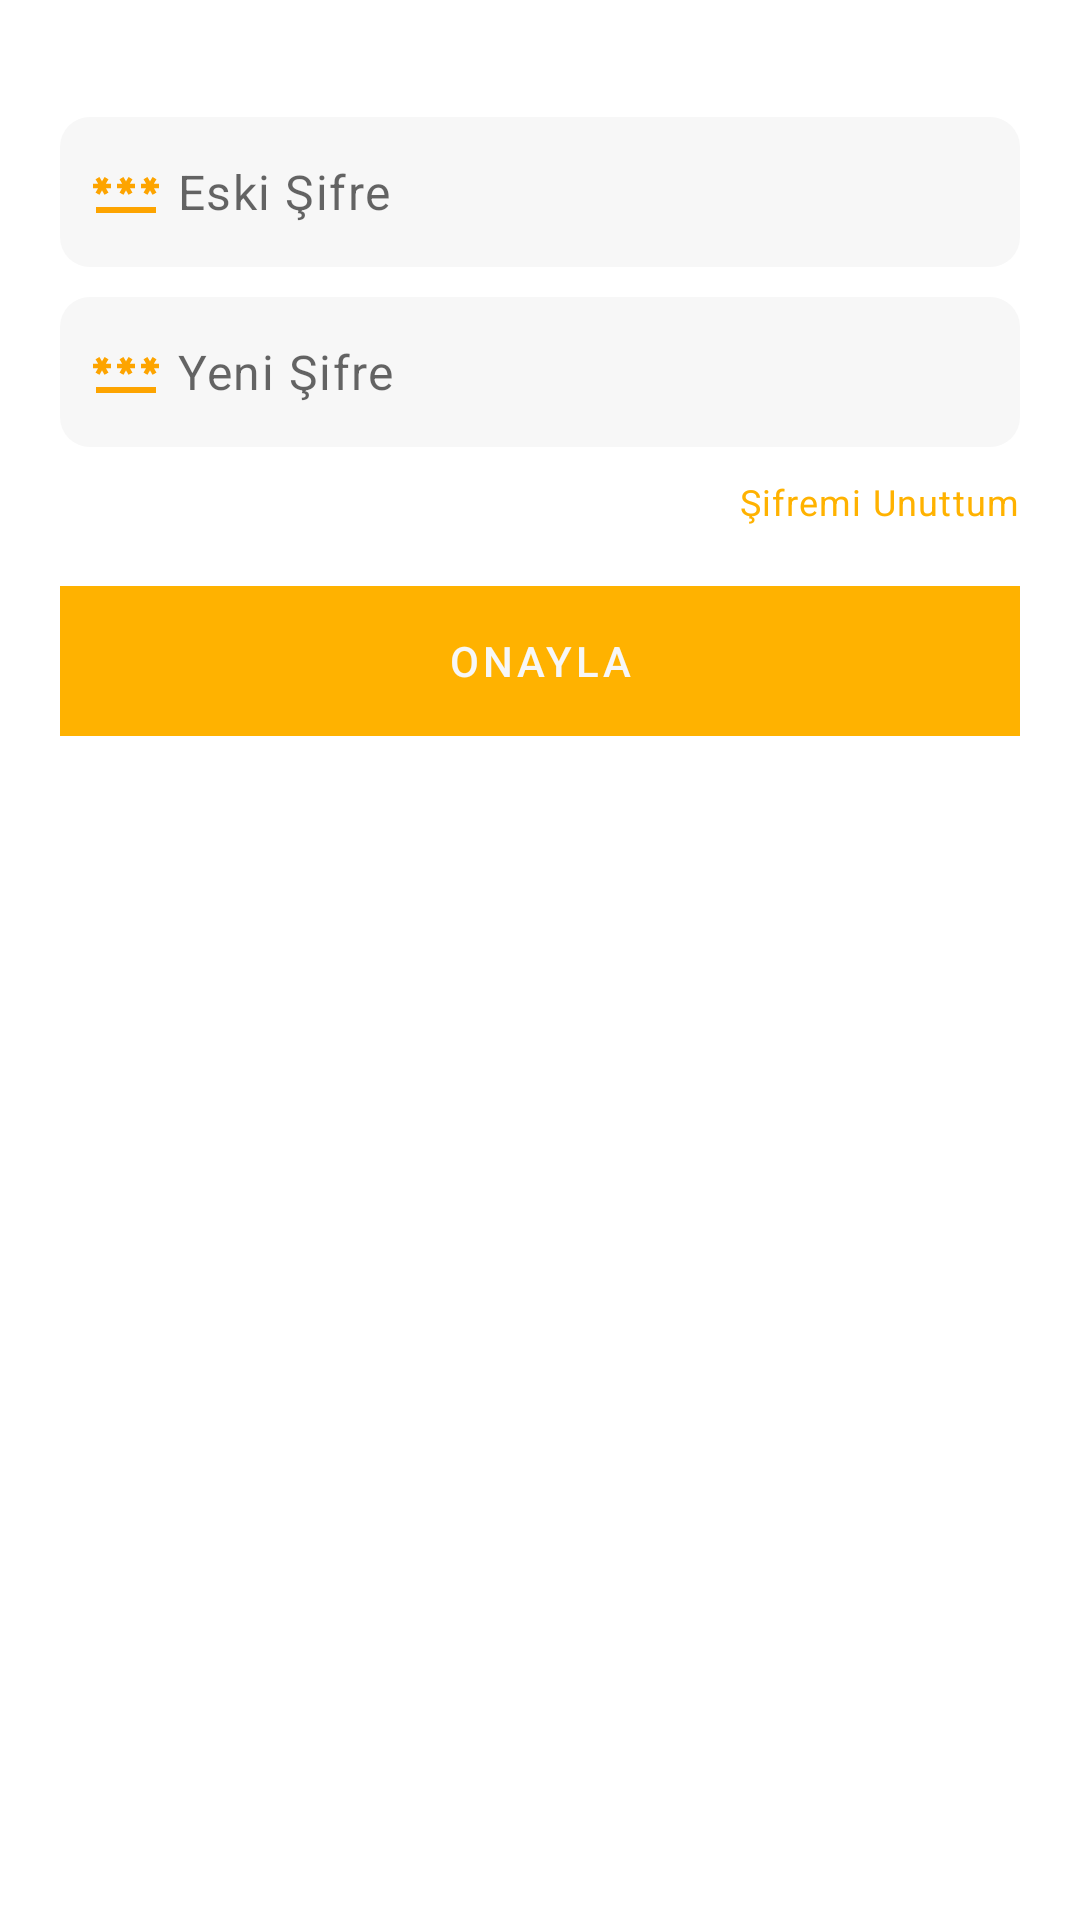

Layout XML and referenced resources for this Android screen:
<!-- AndroidManifest.xml: application theme Theme.ETicaretApp -->
<!-- res/layout/bottomsheetlayout_passwordchange.xml -->
<?xml version="1.0" encoding="utf-8"?>
<LinearLayout xmlns:android="http://schemas.android.com/apk/res/android"
    android:layout_width="match_parent"
    android:layout_height="wrap_content"
    android:orientation="vertical">

    <com.google.android.material.progressindicator.LinearProgressIndicator
        android:id="@+id/linearProgressIndicator"
        android:layout_width="match_parent"
        android:layout_height="wrap_content"
        android:indeterminate="true"
        android:visibility="invisible" />

    <LinearLayout
        android:layout_width="match_parent"
        android:layout_height="wrap_content"
        android:orientation="vertical"
        android:padding="20dp">

        <View
            android:layout_width="80dp"
            android:layout_height="5dp"
            android:layout_gravity="center"
            android:background="@drawable/rounded_bottomsheet" />

        <EditText
            android:id="@+id/etOldPassword"
            android:layout_width="match_parent"
            android:layout_height="50dp"
            android:layout_marginTop="10dp"
            android:background="@drawable/custom_textview_radius"
            android:drawableStart="@drawable/vector_password"
            android:drawablePadding="5dp"
            android:hint="Eski Şifre"
            android:inputType="textPassword"
            android:paddingStart="10dp"
            android:textAppearance="@style/TextAppearance.MaterialComponents.Body1" />

        <EditText
            android:id="@+id/etNewPassword"
            android:layout_width="match_parent"
            android:layout_height="50dp"
            android:layout_marginTop="10dp"
            android:background="@drawable/custom_textview_radius"
            android:drawableStart="@drawable/vector_password"
            android:drawablePadding="5dp"
            android:hint="Yeni Şifre"
            android:inputType="textPassword"
            android:paddingStart="10dp"
            android:textAppearance="@style/TextAppearance.MaterialComponents.Body1" />

        <TextView
            android:id="@+id/tvForgotPassword"
            android:layout_width="wrap_content"
            android:layout_height="wrap_content"
            android:layout_gravity="end"
            android:layout_marginTop="10dp"
            android:gravity="center"
            android:text="Şifremi Unuttum"
            android:textAppearance="@style/TextAppearance.MaterialComponents.Caption"
            android:textColor="@color/orange_200" />

        <TextView
            android:id="@+id/tvAccept"
            android:layout_width="match_parent"
            android:layout_height="50dp"
            android:layout_marginTop="20dp"
            android:background="@drawable/custom_textview_orange"
            android:gravity="center"
            android:text="@string/accept"
            android:textAppearance="@style/TextAppearance.MaterialComponents.Button"
            android:textColor="@color/white_smoke"

            />
    </LinearLayout>


</LinearLayout>
<!-- resources referenced by this layout -->
<resources>
  <color name="orange_200">#FFB200</color>
  <color name="white_smoke">#f7f7f7</color>
  <!-- drawable custom_textview_orange (drawable) -->
  <?xml version="1.0" encoding="utf-8"?>
  <shape xmlns:android="http://schemas.android.com/apk/res/android"
      android:shape="rectangle">
  
      <solid android:color="@color/orange_200" />
  
  </shape>
  <!-- drawable custom_textview_radius (drawable) -->
  <?xml version="1.0" encoding="utf-8"?>
  <shape xmlns:android="http://schemas.android.com/apk/res/android"
      android:shape="rectangle">
      <corners android:radius="10dp"/>
      <solid android:color="@color/white_smoke"/>
  
  </shape>
  <!-- drawable vector_password (drawable) -->
  <vector xmlns:android="http://schemas.android.com/apk/res/android" android:height="24dp" android:tint="#FDA400" android:viewportHeight="24" android:viewportWidth="24" android:width="24dp">
        
      <path android:fillColor="@android:color/white" android:pathData="M2,17h20v2H2V17zM3.15,12.95L4,11.47l0.85,1.48l1.3,-0.75L5.3,10.72H7v-1.5H5.3l0.85,-1.47L4.85,7L4,8.47L3.15,7l-1.3,0.75L2.7,9.22H1v1.5h1.7L1.85,12.2L3.15,12.95zM9.85,12.2l1.3,0.75L12,11.47l0.85,1.48l1.3,-0.75l-0.85,-1.48H15v-1.5h-1.7l0.85,-1.47L12.85,7L12,8.47L11.15,7l-1.3,0.75l0.85,1.47H9v1.5h1.7L9.85,12.2zM23,9.22h-1.7l0.85,-1.47L20.85,7L20,8.47L19.15,7l-1.3,0.75l0.85,1.47H17v1.5h1.7l-0.85,1.48l1.3,0.75L20,11.47l0.85,1.48l1.3,-0.75l-0.85,-1.48H23V9.22z"/>
      
  </vector>
  <string name="accept">Onayla</string>
  <style name="Theme.ETicaretApp" parent="Theme.MaterialComponents.Light.NoActionBar">
          
          <item name="colorPrimary">@color/orange_200</item>
          <item name="colorPrimaryVariant">@color/orange_220</item>
          <item name="colorOnPrimary">@color/white_smoke</item>
          
          <item name="colorSecondary">@color/teal_200</item>
          <item name="colorSecondaryVariant">@color/teal_700</item>
          <item name="colorOnSecondary">@color/black</item>
          
          <item name="android:statusBarColor">?attr/colorPrimaryVariant</item>
          
          <item name="bottomAppBarStyle">@style/CustomBottomAppBar</item>
  
          <item name="textInputStyle">@style/CustomTextInputLayout</item>
  
          <item name="android:textViewStyle">@style/CustomTextView</item>
  
  
      </style>
  <color name="orange_220">#FFB22C</color>
  <color name="teal_200">#EB5B00</color>
  <color name="teal_700">#E4003A</color>
  <color name="black">#FF000000</color>
  <style name="CustomBottomAppBar" parent="Widget.MaterialComponents.BottomAppBar">
          <item name="backgroundTint">@color/white_smoke</item> 
      </style>
  <style name="CustomTextInputLayout" parent="Widget.MaterialComponents.TextInputLayout.OutlinedBox.Dense">
          <item name="boxStrokeWidth">0dp</item>
          <item name="boxStrokeWidthFocused">0dp</item>
          <item name="android:background">@drawable/custom_textview_whitesmoke</item>
      </style>
  <style name="CustomTextView" parent="Widget.MaterialComponents.TextView">
          <item name="android:textAppearance">@style/TextAppearance.MaterialComponents.Body1</item>
      </style>
  <!-- drawable custom_textview_whitesmoke (drawable) -->
  <?xml version="1.0" encoding="utf-8"?>
  <shape xmlns:android="http://schemas.android.com/apk/res/android"
      android:shape="rectangle">
      <corners android:radius="10dp" />
      <solid android:color="@color/white_smoke" />
  
  </shape>
</resources>
